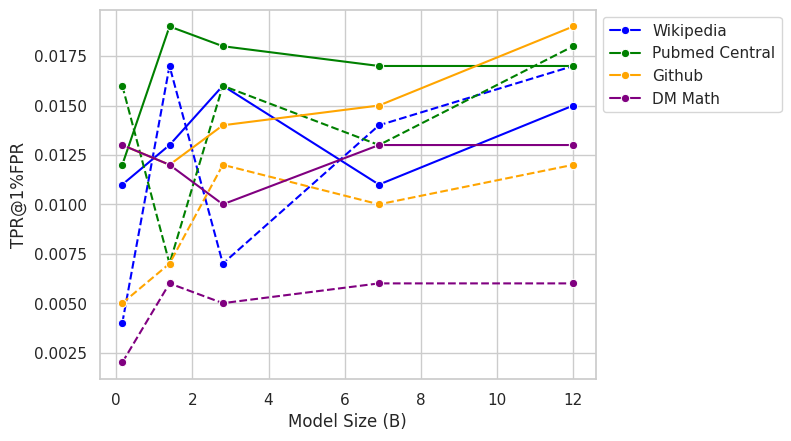

Here is the Python script that generated this plot:
import matplotlib.pyplot as plt
import numpy as np
import seaborn as sns

import matplotlib.pyplot as plt

# Generate some sample data
x = [0.16, 1.4, 2.8, 6.9, 12]
# wiki_ll = [.505, .509, .515, .515, .517]
# wiki_lira = [.512, .515, .521, .520, .521]

# pubmed_central_ll = [.502, .502, .504, .509, .512]
# pubmed_central_lira = [.510, .512, .513, .518, .520]

# github_ll = [.519, .521, .527, .521, .524]
# github_lira = [.513, .511, .516, .512, .513]

# dm_math_ll = [.488, .490, .489, .489, .490]
# dm_math_lira = [.491, .492, .492, .492, .494]

wiki_ll = [0.01100, 0.01300, 0.01600, 0.01100, 0.01500]
wiki_lira = [0.00400, 0.01700, 0.00700, 0.01400, 0.01700]

pubmed_central_ll = [0.01200, 0.01900, 0.01800, 0.01700, 0.01700]
pubmed_central_lira = [0.01600, 0.00700, 0.01600, 0.01300, 0.01800]

github_ll = [0.01300, 0.01200, 0.01400, 0.01500, 0.01900]
github_lira = [0.00500, 0.00700, 0.01200, 0.01000, 0.01200]

dm_math_ll = [0.01300, 0.01200, 0.01000, 0.01300, 0.01300]
dm_math_lira = [0.00200, 0.00600, 0.00500, 0.00600, 0.00600]

# ArXiv
# LL .514 .520 .523 .527 .532
# LiRA .527 .531 .533 .537 .543


# HackerNews
# LL .492 .503 .509 .513 .518
# LiRA .497 .506 .518 .521 .529

# Pile-CC
# LL .492 .496 .497 .504 .511
# LiRA .504 .509 .509 .515 .519


# Set Seaborn style
sns.set(style="whitegrid")

# Create a figure and axis
fig, ax = plt.subplots()

# Plot the data with Seaborn
sns.lineplot(x=x, y=wiki_ll, color="blue", marker='o', linestyle="solid", label='Wikipedia')
sns.lineplot(x=x, y=wiki_lira, color="blue", marker='o', linestyle="dashed")
sns.lineplot(x=x, y=pubmed_central_ll, marker='o', linestyle="solid", color="green", label='Pubmed Central')
sns.lineplot(x=x, y=pubmed_central_lira, marker='o', linestyle="dashed", color="green")
sns.lineplot(x=x, y=github_ll, marker='o', linestyle="solid", color="orange", label='Github')
sns.lineplot(x=x, y=github_lira, marker='o', linestyle="dashed", color="orange")
sns.lineplot(x=x, y=dm_math_ll, marker='o', linestyle="solid", color="purple", label='DM Math')
sns.lineplot(x=x, y=dm_math_lira, marker='o', linestyle="dashed", color="purple")
# ax.axhline(0.5)
# ax.text(11.2,.501,'Random', fontsize='x-small')
# Add a title and labels
# ax.set_title('Research Paper Figure')
x_ax = ax.set_xlabel('Model Size (B)')
y_ax = ax.set_ylabel('TPR@1%FPR')
lgd = ax.legend(bbox_to_anchor=(1, 1), loc='upper left')


# Save the figure
fig.savefig('model_size_tpr@lowfpr.png', bbox_extra_artists=(lgd,x_ax, y_ax), bbox_inches='tight')